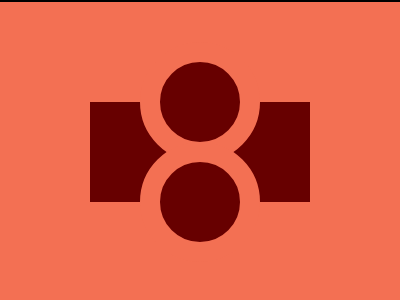

Write a web page that renders exactly this picture using CSS.

<!DOCTYPE html>
<html lang="en">
  <head>
    <meta charset="UTF-8" />
    <meta name="viewport" content="width=device-width, initial-scale=1.0" />
    <title>168. Carpet</title>
    <style>
      section {
        width: 400px;
        height: 300px;
        overflow: hidden;
        position: relative !important;
        border: 2px solid black;
        box-sizing: content-box !important;
      }
      html {
        min-height: 100vh;
        display: grid;
        place-content: center;
        background: gainsboro !important;
      }

      * {
        margin: 0;
        background: #f37053;
      }
      p,
      p ~ * {
        position: absolute;
        background: #670000;
        width: 220px;
        height: 100px;
        top: 100px;
        left: 90px;
      }
      p ~ * {
        border-radius: 50%;
        border: 20px solid#F37053;
        width: 80px;
        height: 80px;
        top: 40px;
        left: 140px;
      }
      h5 {
        top: 140px;
      }
    </style>
  </head>
  <body>
    <section>
      <p></p>
      <h6></h6>
      <h5></h5>
    </section>
  </body>
</html>
